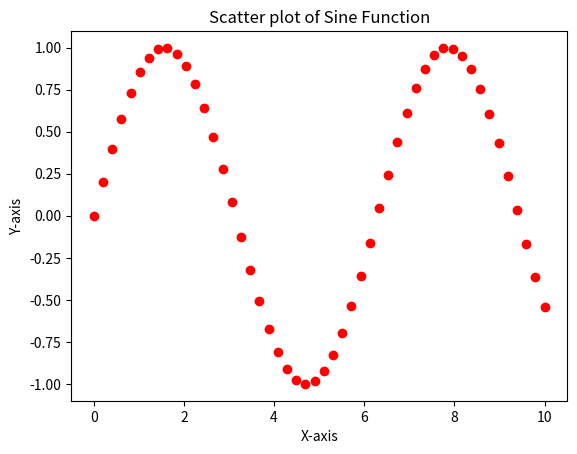

Python code for this plot:
import matplotlib.pyplot as plt
import numpy as np

x = np.linspace(0, 10, 50)
y = np.sin(x)

plt.scatter(x, y, color = 'red', marker = 'o')
plt.xlabel("X-axis")
plt.ylabel("Y-axis")
plt.title("Scatter plot of Sine Function")

plt.show()
